Run: headless pygame with SDL's dummy video driver; simulated clock (each Clock.tick advances the game by its frame time, no real sleeping); random seed 0; keys injected as events and as key.get_pressed() state; mouse plan: one left click at the window centre at the start of phase 2, then a move to the lower-right quarter at the start of phase 3.
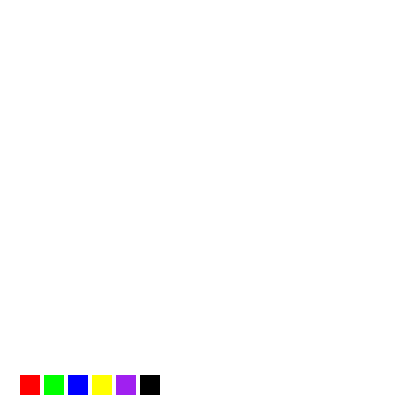
Frame 1 of 4 · flips 1–60 · no input
Frame 2 of 4 · flips 61–180 · clicked the window centre · tapped SPACE, RETURN · held RIGHT (→), D · screen unchanged from frame 1, image omitted
Frame 3 of 4 · flips 181–300 · moved the mouse to the lower-right quarter · held DOWN (↓), S · screen unchanged from frame 2, image omitted
Frame 4 of 4 · flips 301–420 · held LEFT (←), A, UP (↑), W · screen unchanged from frame 3, image omitted

The pygame program that drew these frames:

# TODO: implement a grid-based approach

import pygame

pygame.init()

class GridSquare:
  def __init__(self, left, top, width, height):
    self.rect = pygame.Rect(left, top, width, height)
    self.color = "white"
  def draw(self, window):
    pygame.draw.rect(window, self.color, self.rect)

class ColorButton:
  def __init__(self, left, top, width, height, color):
    self.rect = pygame.Rect(left, top, width, height)
    self.color = color
  def draw(self, window):
    pygame.draw.rect(window, self.color, self.rect)


WIDTH, HEIGHT = 400, 400
win = pygame.display.set_mode((WIDTH, HEIGHT))
win.fill((255, 255, 255))

pygame.display.set_caption("PyPaint")

COLORS = ["red", "green", "blue", "yellow", "purple", "black", "white"]
drawing_color = COLORS[5]
buttons = []
grid_squares = []
rows = 45
cols = 50
square_size = 8

for i in range(cols):
  for j in range(rows):
    square = GridSquare(i*square_size, j*square_size, square_size, square_size)
    grid_squares.append(square)

for i, color in enumerate(COLORS):
    button = ColorButton(4*i+20*(i+1), 375, 20, 20, color)
    buttons.append(button)

clock = pygame.time.Clock()
running = True
drawing = False

while running:
  for event in pygame.event.get():
    if event.type == pygame.QUIT:
      running = False
    if event.type == pygame.MOUSEBUTTONDOWN:
      drawing = True
    if event.type == pygame.MOUSEBUTTONUP:
      drawing = False
  
  for square in grid_squares:
    square.draw(win)
    if drawing and square.rect.collidepoint(pygame.mouse.get_pos()):
      square.color = drawing_color
  
  for button in buttons:
    button.draw(win)
    if button.rect.collidepoint(pygame.mouse.get_pos()):
      drawing_color = button.color

  clock.tick(30)
  pygame.display.update()


pygame.quit()
